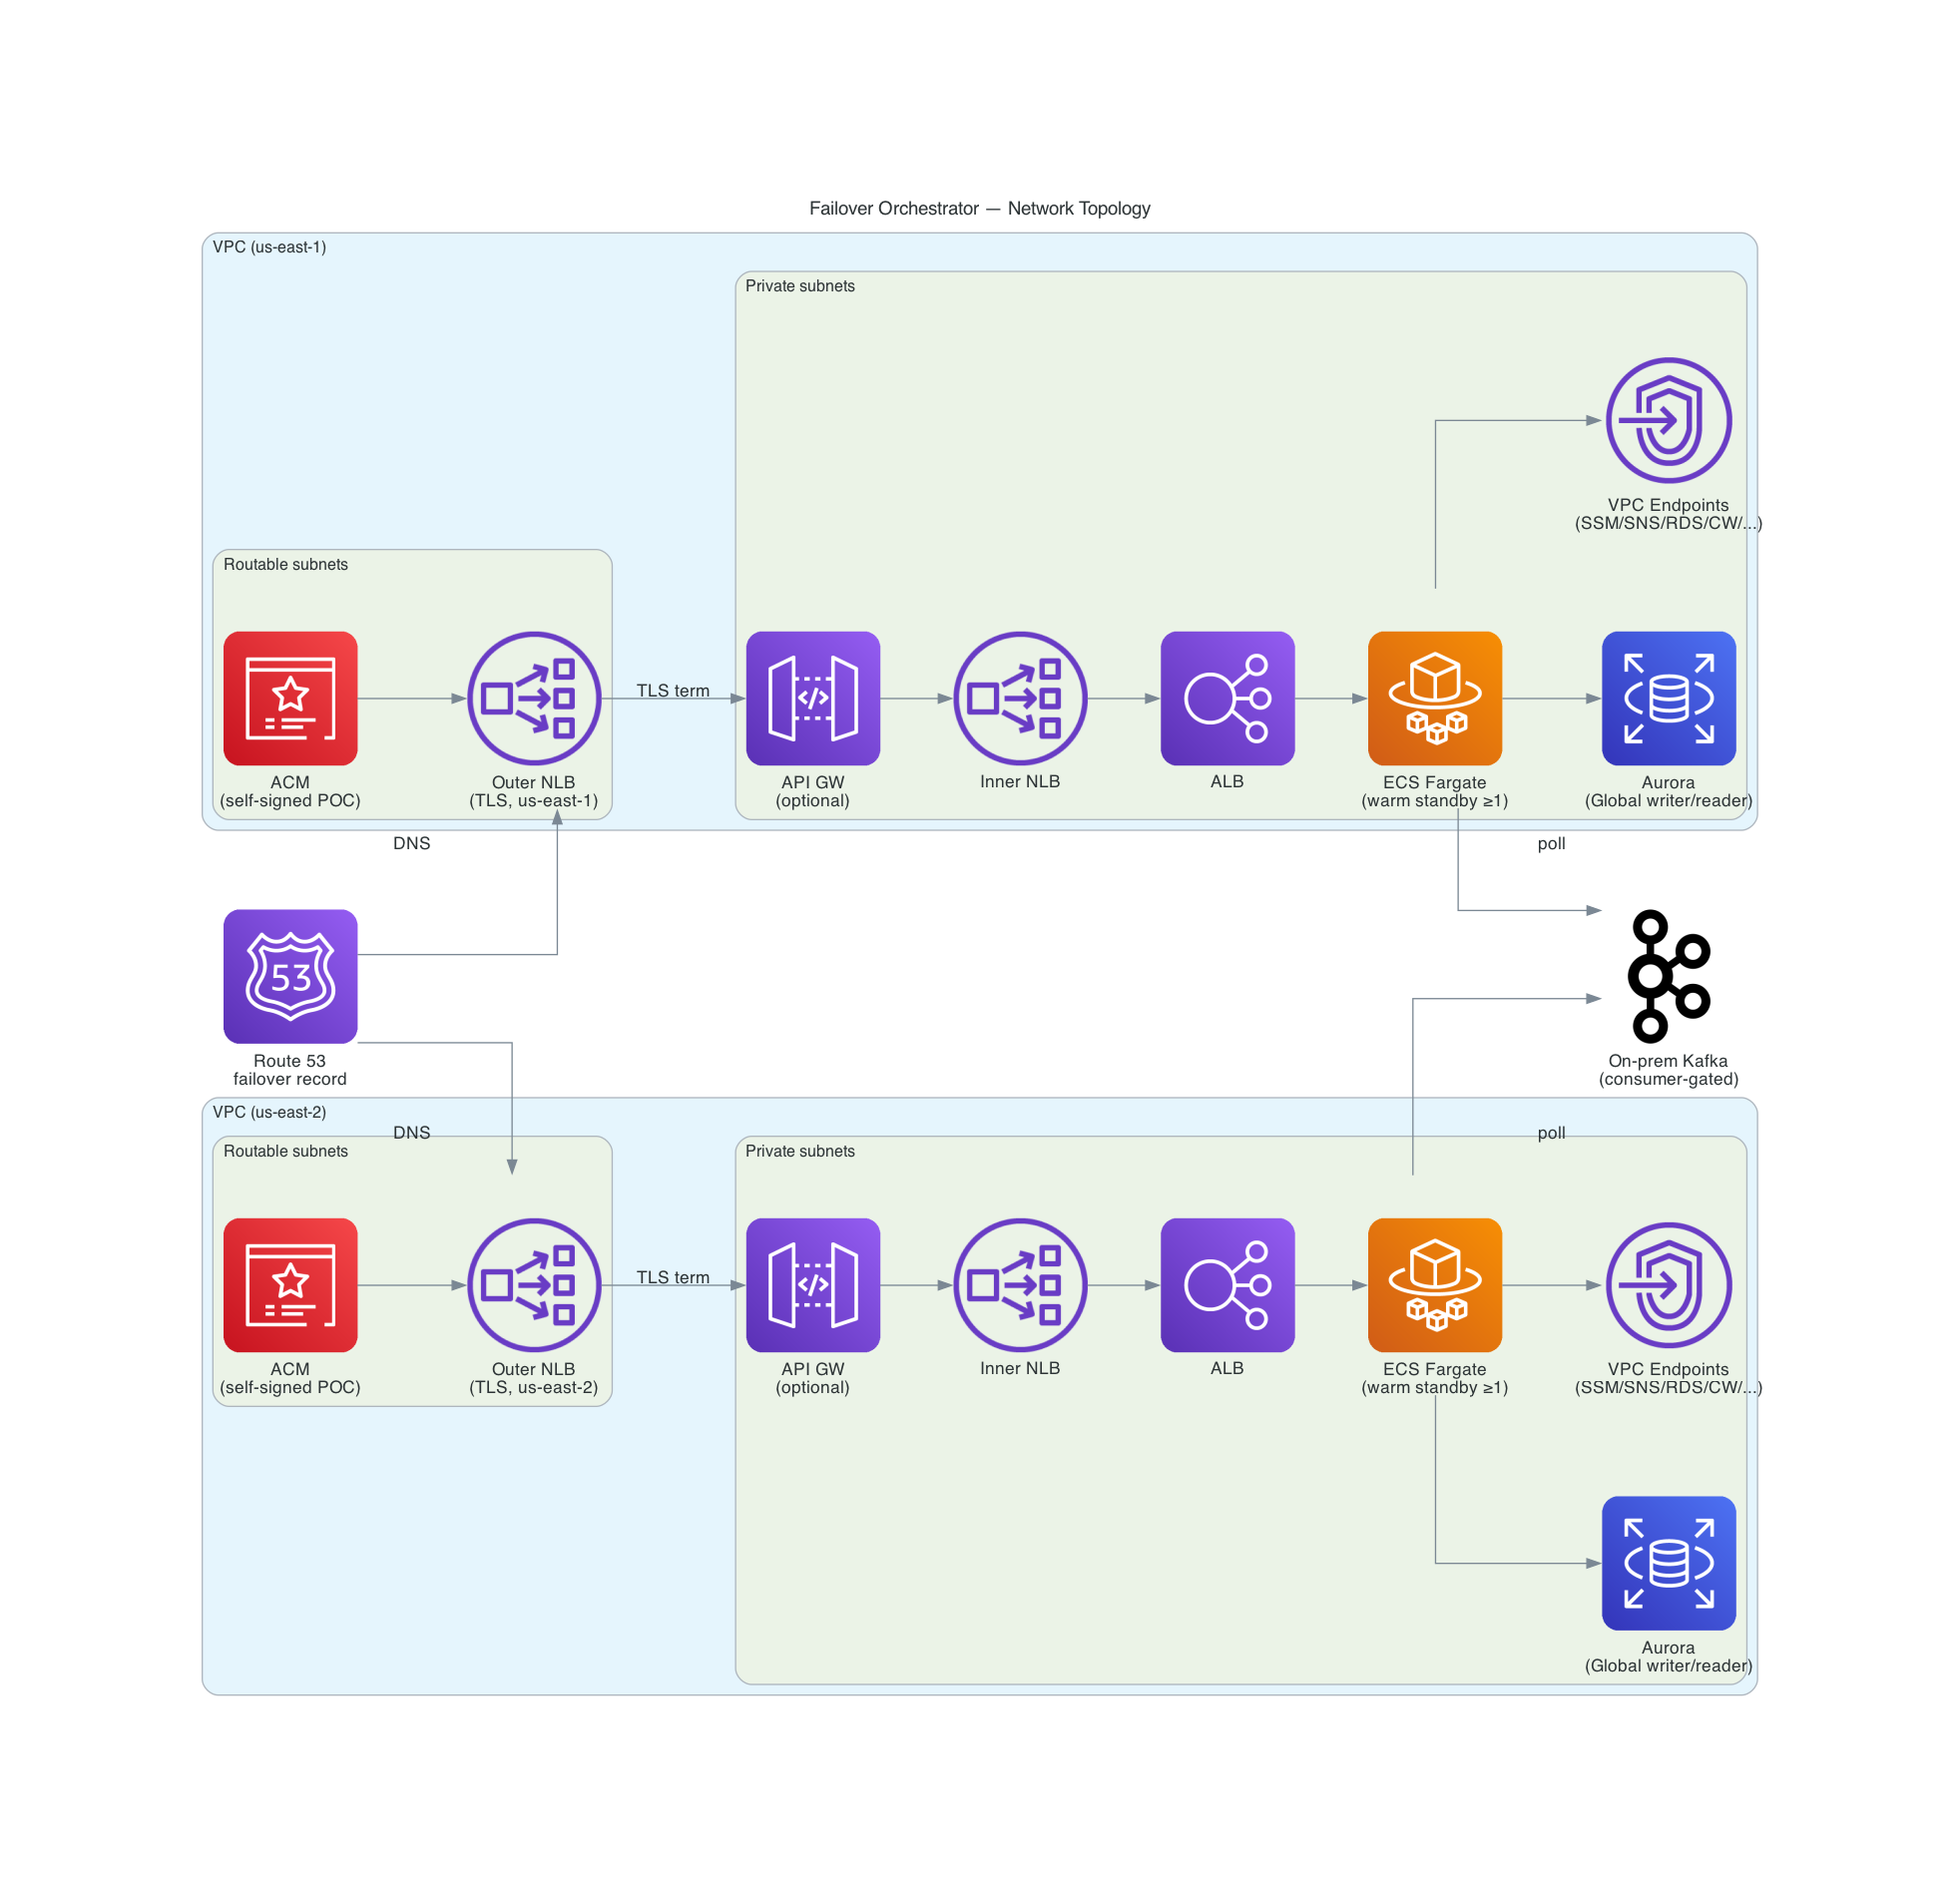

The Python source for this figure:
"""Diagram 02 — Full network topology, both regions.

Render with:
    uv run python docs/diagrams/02-topology.py

Produces 02-topology.png and 02-topology.svg in the same directory. The
``diagrams-render-check`` CI job re-renders and diffs against the committed
files; commit fresh PNG/SVG whenever this script changes.
"""

# ruff: noqa: I001 — diagrams library nodes have specific import paths

from diagrams import Cluster, Diagram, Edge
from diagrams.aws.compute import Fargate
from diagrams.aws.database import RDS
from diagrams.aws.network import (
    APIGateway,
    ELB,
    NLB,
    Route53,
    VPC,
    VPCEndpoint,
)
from diagrams.aws.security import ACM
from diagrams.onprem.queue import Kafka

GRAPH_ATTR = {"fontsize": "14", "bgcolor": "transparent", "labelloc": "t"}

with Diagram(
    "Failover Orchestrator — Network Topology",
    show=False,
    filename="docs/diagrams/02-topology",
    outformat=["png", "svg"],
    graph_attr=GRAPH_ATTR,
):
    r53 = Route53("Route 53\nfailover record")
    kafka = Kafka("On-prem Kafka\n(consumer-gated)")

    for region in ("us-east-1", "us-east-2"):
        with Cluster(f"VPC ({region})"):
            with Cluster("Routable subnets"):
                outer = NLB(f"Outer NLB\n(TLS, {region})")
                cert = ACM("ACM\n(self-signed POC)")
            with Cluster("Private subnets"):
                api_gw = APIGateway("API GW\n(optional)")
                inner_nlb = NLB("Inner NLB")
                alb = ELB("ALB")
                ecs = Fargate("ECS Fargate\n(warm standby ≥1)")
                aurora = RDS("Aurora\n(Global writer/reader)")
                vpce = VPCEndpoint("VPC Endpoints\n(SSM/SNS/RDS/CW/...)")
            r53 >> Edge(label="DNS") >> outer
            outer >> Edge(label="TLS term") >> api_gw >> inner_nlb >> alb >> ecs
            ecs >> aurora
            ecs >> Edge(label="poll") >> kafka
            ecs >> vpce
            cert >> outer
